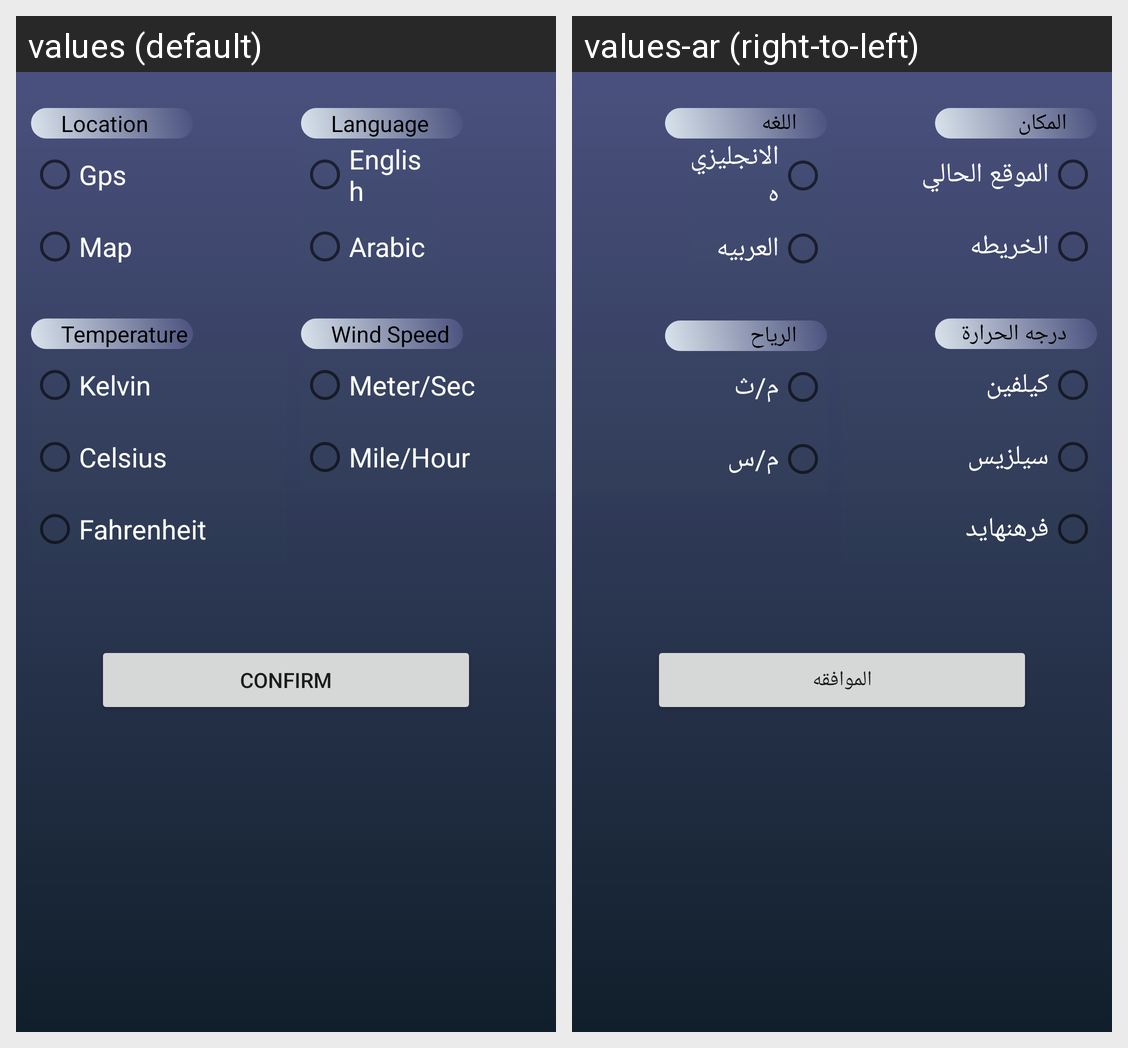

The Android screen above is rendered under two locales of the same app. Produce the string resources it draws, with the default and per-locale values.
Android screen res/layout/fragment_setting.xml rendered under 2 locales, left to right: values (default), values-ar (right-to-left). Device: Nexus 5 (rendered at 1080×1920; each locale shown at half size, 540×960, under a caption strip naming it); theme Theme.WeatherApp.
Strings drawn on this screen, with the default value and each locale's value (text and hints the layout hard-codes, and strings that could not be matched under every locale, appear in the picture but are not listed):

location
  values: Location
  values-ar: المكان

gps
  values: Gps
  values-ar: الموقع الحالي

map
  values: Map
  values-ar: الخريطه

language
  values: Language
  values-ar: اللغه

english
  values: English
  values-ar: الانجليزيه

arabic
  values: Arabic
  values-ar: العربيه

temperature
  values: Temperature
  values-ar: درجه الحرارة

kelvin
  values: Kelvin
  values-ar: كيلفين

celsius
  values: Celsius
  values-ar: سيلزيس

fahrenheit
  values: Fahrenheit
  values-ar: فرهنهايد

wind_speed
  values: Wind Speed
  values-ar: الرياح

meter_sec
  values: Meter/Sec
  values-ar: م/ث

mile_hour
  values: Mile/Hour
  values-ar: م/س

confirm
  values: Confirm
  values-ar: الموافقه
